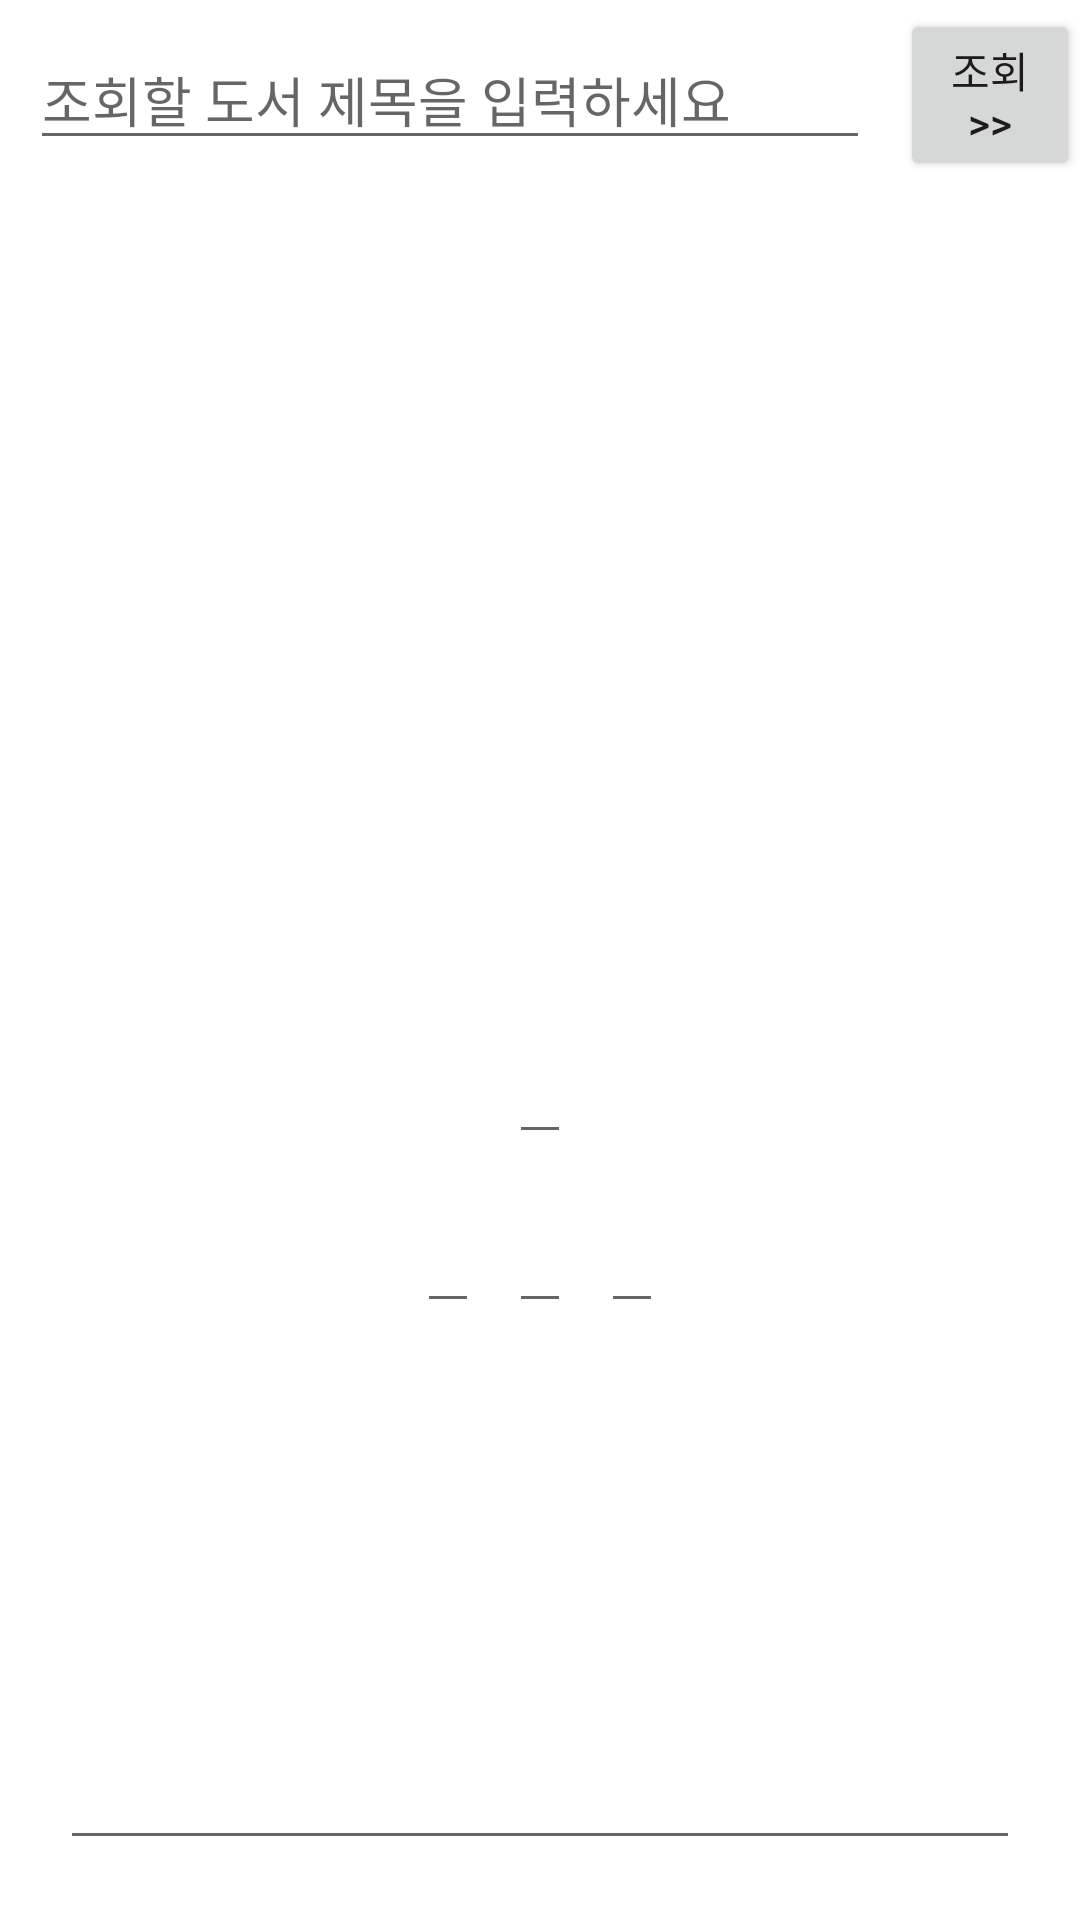

Here is an Android app screen rendered from its layout file. Give the layout XML and the strings, colors and styles it references.
<!-- AndroidManifest.xml: application theme Theme.Pj -->
<!-- res/layout/list_select.xml -->
<?xml version="1.0" encoding="utf-8"?>
<LinearLayout xmlns:android="http://schemas.android.com/apk/res/android"
    android:layout_width="match_parent"
    android:layout_height="match_parent"
    xmlns:tools="http://schemas.android.com/tools"
    tools:context=".list_select"
    android:orientation="vertical">

    <LinearLayout
        android:layout_width="match_parent"
        android:layout_height="wrap_content"
        android:orientation="horizontal">

        //도서 조회 위한 제목 입력창 (자동완성텍스트뷰 사용)
        <AutoCompleteTextView
            android:id="@+id/autoSelect"
            android:layout_width="280dp"
            android:layout_height="wrap_content"
            android:completionHint="선택하세요"
            android:completionThreshold="2"
            android:layout_gravity="center"
            android:layout_margin="10dp"
            android:hint="조회할 도서 제목을 입력하세요" >
        </AutoCompleteTextView>

        //위시리스트 검색 버튼
        <Button
            android:id="@+id/btnSelect"
            android:layout_width="wrap_content"
            android:layout_height="wrap_content"
            android:layout_gravity="center"
            android:text='조회&gt;&gt;'>
        </Button>

    </LinearLayout>

    <LinearLayout
        android:orientation="vertical"
        android:layout_width="match_parent"
        android:layout_height="match_parent"
        android:gravity="center">

        <ImageView
            android:id="@+id/ivCover"
            android:layout_width="200dp"
            android:layout_height="250dp"
            android:layout_margin="10dp" />

        <EditText
            android:id="@+id/etTitle"
            android:layout_width="wrap_content"
            android:layout_height="wrap_content"
            android:layout_margin="10dp" />

        <LinearLayout
            android:layout_width="wrap_content"
            android:layout_height="wrap_content"
            android:orientation="horizontal" >

            <EditText
                android:id="@+id/etAuthor"
                android:layout_width="wrap_content"
                android:layout_height="wrap_content"
                android:layout_margin="5dp"
                />

            <EditText
                android:id="@+id/etPublisher"
                android:layout_width="wrap_content"
                android:layout_height="wrap_content"
                android:layout_margin="5dp"
                />

            <EditText
                android:id="@+id/etPrice"
                android:layout_width="wrap_content"
                android:layout_height="wrap_content"
                android:layout_margin="5dp"
                />

        </LinearLayout>

        <EditText
            android:layout_margin="20dp"
            android:id="@+id/etInform"
            android:layout_width="match_parent"
            android:layout_height="match_parent"
            />

    </LinearLayout>

</LinearLayout>
<!-- resources referenced by this layout -->
<resources>
  <style name="Theme.Pj" parent="Theme.MaterialComponents.DayNight.DarkActionBar">
          
          <item name="colorPrimary">@color/purple_500</item>
          <item name="colorPrimaryVariant">@color/purple_700</item>
          <item name="colorOnPrimary">@color/white</item>
          
          <item name="colorSecondary">@color/teal_200</item>
          <item name="colorSecondaryVariant">@color/teal_700</item>
          <item name="colorOnSecondary">@color/black</item>
          
          <item name="android:statusBarColor" tools:targetApi="l">?attr/colorPrimaryVariant</item>
          
      </style>
  <!-- not gathered from this repository: default colours our renderer supplied (Android Studio template values) -->
  <color name="purple_500">#FF6200EE</color>
  <color name="purple_700">#FF3700B3</color>
  <color name="teal_200">#FF03DAC5</color>
  <color name="teal_700">#FF018786</color>
  <color name="black">#FF000000</color>
  <color name="white">#FFFFFFFF</color>
</resources>
